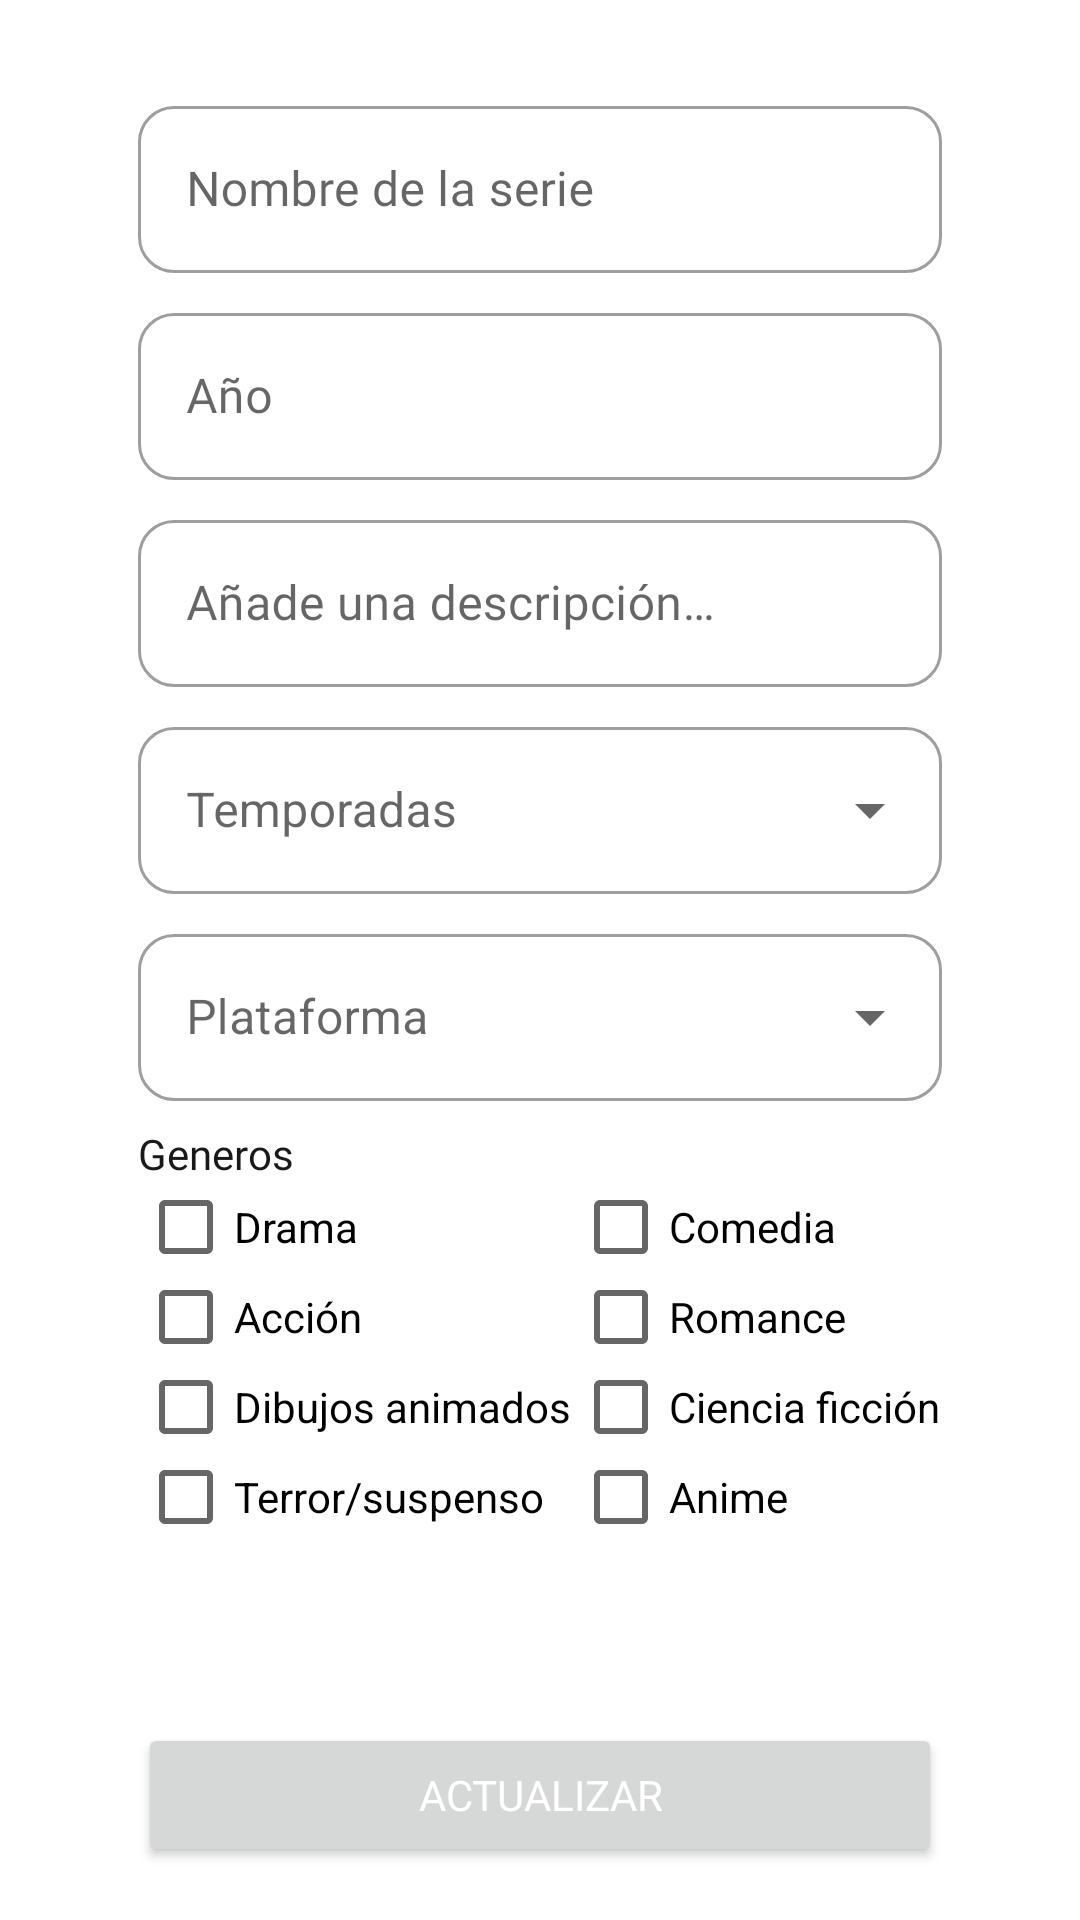

Reconstruct the res/layout file that produces this screen, plus the resources it refers to.
<!-- AndroidManifest.xml: application theme Theme.PersistentTvSeries -->
<!-- res/layout/fragment_edit_tv_serie.xml -->
<?xml version="1.0" encoding="utf-8"?>
<androidx.constraintlayout.widget.ConstraintLayout
    xmlns:android="http://schemas.android.com/apk/res/android"
    xmlns:app="http://schemas.android.com/apk/res-auto"
    xmlns:tools="http://schemas.android.com/tools"
    android:layout_width="match_parent"
    android:layout_height="match_parent"
    tools:context=".view.fragments.EditTvSerieFragment">

    <androidx.appcompat.widget.LinearLayoutCompat
        android:id="@+id/llcContainerInputs"
        android:layout_width="match_parent"
        android:layout_height="0dp"
        android:layout_marginStart="46dp"
        android:layout_marginEnd="46dp"
        android:orientation="vertical"
        android:layout_marginTop="30dp"
        android:layout_marginBottom="30dp"
        app:layout_constraintBottom_toTopOf="@+id/btnDone"
        app:layout_constraintEnd_toEndOf="parent"
        app:layout_constraintHorizontal_bias="0.5"
        app:layout_constraintStart_toStartOf="parent"
        app:layout_constraintTop_toTopOf="parent">

        <com.google.android.material.textfield.TextInputLayout
            android:id="@+id/tilData1"
            style="@style/Widget.MaterialComponents.TextInputLayout.OutlinedBox"
            android:layout_width="match_parent"
            android:layout_height="wrap_content"
            android:layout_marginBottom="8dp"
            android:hint="@string/hint_nombreserie"
            app:boxCornerRadiusBottomEnd="12dp"
            app:boxCornerRadiusBottomStart="12dp"
            app:boxCornerRadiusTopEnd="12dp"
            app:boxCornerRadiusTopStart="12dp"
            app:endIconMode="clear_text"
            app:errorEnabled="false"
            app:helperTextEnabled="false">

            <com.google.android.material.textfield.TextInputEditText
                android:id="@+id/tietData1"
                android:layout_width="match_parent"
                android:layout_height="wrap_content"
                android:fontFamily="@font/josefin_sans_regular"
                android:inputType="text"
                android:lines="1"
                android:textColor="@color/black" />

        </com.google.android.material.textfield.TextInputLayout>

        <com.google.android.material.textfield.TextInputLayout
            android:id="@+id/tilData2"
            style="@style/Widget.MaterialComponents.TextInputLayout.OutlinedBox"
            android:layout_width="match_parent"
            android:layout_height="wrap_content"
            android:layout_marginBottom="8dp"
            android:hint="@string/hint_anio"
            app:boxCornerRadiusBottomEnd="12dp"
            app:boxCornerRadiusBottomStart="12dp"
            app:boxCornerRadiusTopEnd="12dp"
            app:boxCornerRadiusTopStart="12dp"
            app:endIconMode="clear_text">

            <com.google.android.material.textfield.TextInputEditText
                android:id="@+id/tietData2"
                android:layout_width="match_parent"
                android:layout_height="wrap_content"
                android:fontFamily="@font/josefin_sans_regular"
                android:imeOptions="actionDone"
                android:lines="1"
                android:maxLength="4"
                android:textColor="@color/black" />

        </com.google.android.material.textfield.TextInputLayout>

        <com.google.android.material.textfield.TextInputLayout
            android:id="@+id/tilData3"
            style="@style/Widget.MaterialComponents.TextInputLayout.OutlinedBox"
            android:layout_width="match_parent"
            android:layout_height="wrap_content"
            android:layout_marginBottom="8dp"
            android:hint="@string/hint_descripcion"
            app:boxCornerRadiusBottomEnd="12dp"
            app:boxCornerRadiusBottomStart="12dp"
            app:boxCornerRadiusTopEnd="12dp"
            app:boxCornerRadiusTopStart="12dp"
            app:endIconMode="clear_text">

            <com.google.android.material.textfield.TextInputEditText
                android:id="@+id/tietData3"
                android:layout_width="match_parent"
                android:layout_height="wrap_content"
                android:fontFamily="@font/josefin_sans_regular"
                android:inputType="text"
                android:lines="6"
                android:textColor="@color/black" />

        </com.google.android.material.textfield.TextInputLayout>

        <com.google.android.material.textfield.TextInputLayout
            android:id="@+id/seasonMenu"
            style="@style/Widget.MaterialComponents.TextInputLayout.OutlinedBox.ExposedDropdownMenu"
            android:layout_width="match_parent"
            android:layout_height="wrap_content"
            android:layout_marginBottom="8dp"
            android:hint="@string/hint_temporadas"
            app:boxCornerRadiusBottomEnd="12dp"
            app:boxCornerRadiusBottomStart="12dp"
            app:boxCornerRadiusTopEnd="12dp"
            app:boxCornerRadiusTopStart="12dp">

            <AutoCompleteTextView
                android:layout_width="match_parent"
                android:layout_height="wrap_content"
                android:inputType="none"
                tools:ignore="LabelFor" />

        </com.google.android.material.textfield.TextInputLayout>

        <com.google.android.material.textfield.TextInputLayout
            android:id="@+id/platformMenu"
            style="@style/Widget.MaterialComponents.TextInputLayout.OutlinedBox.ExposedDropdownMenu"
            android:layout_width="match_parent"
            android:layout_height="wrap_content"
            android:layout_marginBottom="8dp"
            android:hint="@string/hint_plataforma"
            app:boxCornerRadiusBottomEnd="12dp"
            app:boxCornerRadiusBottomStart="12dp"
            app:boxCornerRadiusTopEnd="12dp"
            app:boxCornerRadiusTopStart="12dp">

            <AutoCompleteTextView
                android:layout_width="match_parent"
                android:layout_height="wrap_content"
                android:inputType="none"
                tools:ignore="LabelFor" />

        </com.google.android.material.textfield.TextInputLayout>

        <TextView
            android:layout_width="match_parent"
            android:layout_height="wrap_content"
            android:fontFamily="@font/josefin_sans_bold"
            android:text="@string/hint_generos"
            android:textColor="@color/black" />

        <androidx.appcompat.widget.LinearLayoutCompat
            android:layout_width="match_parent"
            android:layout_height="wrap_content"
            android:orientation="horizontal"
            android:weightSum="2">

            <ScrollView
                android:layout_width="wrap_content"
                android:layout_height="wrap_content"
                android:layout_weight="1">

                <androidx.appcompat.widget.LinearLayoutCompat
                    android:layout_width="match_parent"
                    android:layout_height="wrap_content"
                    android:orientation="vertical">

                    <CheckBox
                        android:id="@+id/checkbox1"
                        android:layout_width="match_parent"
                        android:layout_height="30dp"
                        android:text="@string/genre1" />

                    <CheckBox
                        android:id="@+id/checkbox2"
                        android:layout_width="match_parent"
                        android:layout_height="30dp"
                        android:text="@string/genre2" />

                    <CheckBox
                        android:id="@+id/checkbox3"
                        android:layout_width="match_parent"
                        android:layout_height="30dp"
                        android:text="@string/genre3" />

                    <CheckBox
                        android:id="@+id/checkbox4"
                        android:layout_width="match_parent"
                        android:layout_height="30dp"
                        android:text="@string/genre4" />

                </androidx.appcompat.widget.LinearLayoutCompat>

            </ScrollView>

            <ScrollView
                android:layout_width="wrap_content"
                android:layout_height="wrap_content"
                android:layout_weight="1">

                <androidx.appcompat.widget.LinearLayoutCompat
                    android:layout_width="match_parent"
                    android:layout_height="wrap_content"
                    android:orientation="vertical">

                    <CheckBox
                        android:id="@+id/checkbox5"
                        android:layout_width="match_parent"
                        android:layout_height="30dp"
                        android:text="@string/genre5" />

                    <CheckBox
                        android:id="@+id/checkbox6"
                        android:layout_width="match_parent"
                        android:layout_height="30dp"
                        android:text="@string/genre6" />

                    <CheckBox
                        android:id="@+id/checkbox7"
                        android:layout_width="match_parent"
                        android:layout_height="30dp"
                        android:text="@string/genre7" />

                    <CheckBox
                        android:id="@+id/checkbox8"
                        android:layout_width="match_parent"
                        android:layout_height="30dp"
                        android:text="@string/genre8" />

                </androidx.appcompat.widget.LinearLayoutCompat>

            </ScrollView>

        </androidx.appcompat.widget.LinearLayoutCompat>

    </androidx.appcompat.widget.LinearLayoutCompat>

    <Button
        android:id="@+id/btnDone"
        android:layout_width="0dp"
        android:layout_height="wrap_content"
        android:layout_marginStart="46dp"
        android:layout_marginEnd="46dp"
        android:fontFamily="@font/josefin_sans_bold"
        android:text="@string/btn_actualizar"
        android:textColor="@color/primaryTextColor"
        app:cornerRadius="12dp"
        app:layout_constraintBottom_toBottomOf="parent"
        app:layout_constraintEnd_toEndOf="parent"
        app:layout_constraintStart_toStartOf="parent"
        app:layout_constraintTop_toTopOf="parent"
        app:layout_constraintVertical_bias="0.97" />

</androidx.constraintlayout.widget.ConstraintLayout>
<!-- resources referenced by this layout -->
<resources>
  <color name="black">#FF191919</color>
  <color name="primaryTextColor">#ffffff</color>
  <string name="btn_actualizar">Actualizar</string>
  <string name="genre1">Drama</string>
  <string name="genre2">Acción</string>
  <string name="genre3">Dibujos animados</string>
  <string name="genre4">Terror/suspenso</string>
  <string name="genre5">Comedia</string>
  <string name="genre6">Romance</string>
  <string name="genre7">Ciencia ficción</string>
  <string name="genre8">Anime</string>
  <string name="hint_anio">Año</string>
  <string name="hint_descripcion">Añade una descripción…</string>
  <string name="hint_generos">Generos</string>
  <string name="hint_nombreserie">Nombre de la serie</string>
  <string name="hint_plataforma">Plataforma</string>
  <string name="hint_temporadas">Temporadas</string>
  <style name="Theme.PersistentTvSeries" parent="Theme.MaterialComponents.DayNight.DarkActionBar">
          
          <item name="colorPrimary">@color/primaryColor</item>
          <item name="colorPrimaryVariant">@color/primaryDarkColor</item>
          <item name="colorOnPrimary">@color/primaryLightColor</item>
          
          <item name="colorSecondary">@color/secondaryColor</item>
          <item name="colorSecondaryVariant">@color/secondaryDarkColor</item>
          <item name="colorOnSecondary">@color/white</item>
          
          <item name="android:statusBarColor">?attr/colorPrimaryVariant</item>
          
      </style>
  <color name="primaryColor">#1f441e</color>
  <color name="primaryDarkColor">#001e00</color>
  <color name="primaryLightColor">#4a7046</color>
  <color name="secondaryColor">#9b3675</color>
  <color name="secondaryDarkColor">#6a0049</color>
  <color name="white">#FFFFFFFF</color>
</resources>
